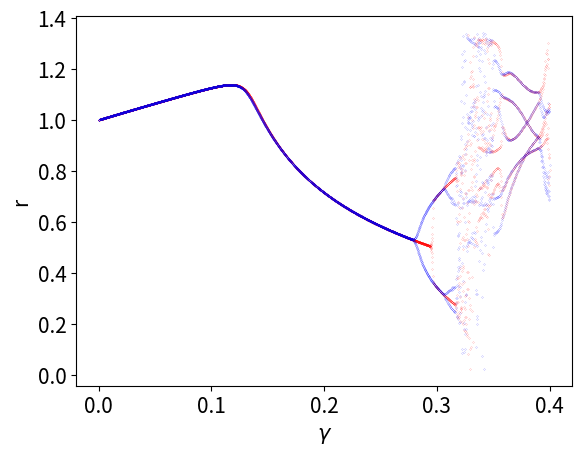

Reproduce this figure in Python.
# Programs 9d: Bifurcation diagram of the duffing equation.
# See Figure 9.14.

import matplotlib.pyplot as plt
import numpy as np
from scipy.integrate import odeint

k = 0.3
omega = 1.25
alpha = 1
beta = -1

rs_up = []
rs_down = []

def duffing(x, t):
    return [x[1],
            -beta * x[0] - k*x[1] - alpha * x[0]**3 + gamma * np.cos(omega*t)]

# Take num_steps=4000 to get Figure 9.13.
num_steps = 4002
step = 0.0001
interval = num_steps * step
a, b = 1, 0
ns = np.linspace(0, num_steps, num_steps)

# Ramp the amplitude of vibration, gamma, up.
for n in ns:
    gamma = step * n
    t = np.linspace(0, (4*np.pi) / omega, 200)
    xs = odeint(duffing, [a, b], t)
    for i in range(2):
        a = xs[100, 0]
        b = xs[100, 1]
        r = np.sqrt(a**2 + b**2)
        rs_up.append([n, r])

rs_up = np.array(rs_up)

# Ramp the amplitude of vibration, gamma, down.
for n in ns:
    gamma = interval - step * n
    t = np.linspace(0, (4*np.pi) / omega, 200)
    xs = odeint(duffing, [a, b], t)
    for i in range(2):
        a = xs[100, 0]
        b = xs[100, 1]
        r = np.sqrt(a**2 + b**2)
        rs_down.append([num_steps - n, r])

rs_down = np.array(rs_down)

fig, ax = plt.subplots()
xtick_labels = np.linspace(0, interval, 5)
ax.set_xticks([x / interval * num_steps for x in xtick_labels])
ax.set_xticklabels(['{:.1f}'.format(xtick) for xtick in xtick_labels])

plt.plot(rs_up[:, 0], rs_up[:,1], 'r.', markersize=0.1)
plt.plot(rs_down[:, 0], rs_down[:,1], 'b.', markersize=0.1)
plt.xlabel(r'$\gamma$', fontsize=15)
plt.ylabel('r', fontsize=15)
plt.tick_params(labelsize=15)
plt.show()
